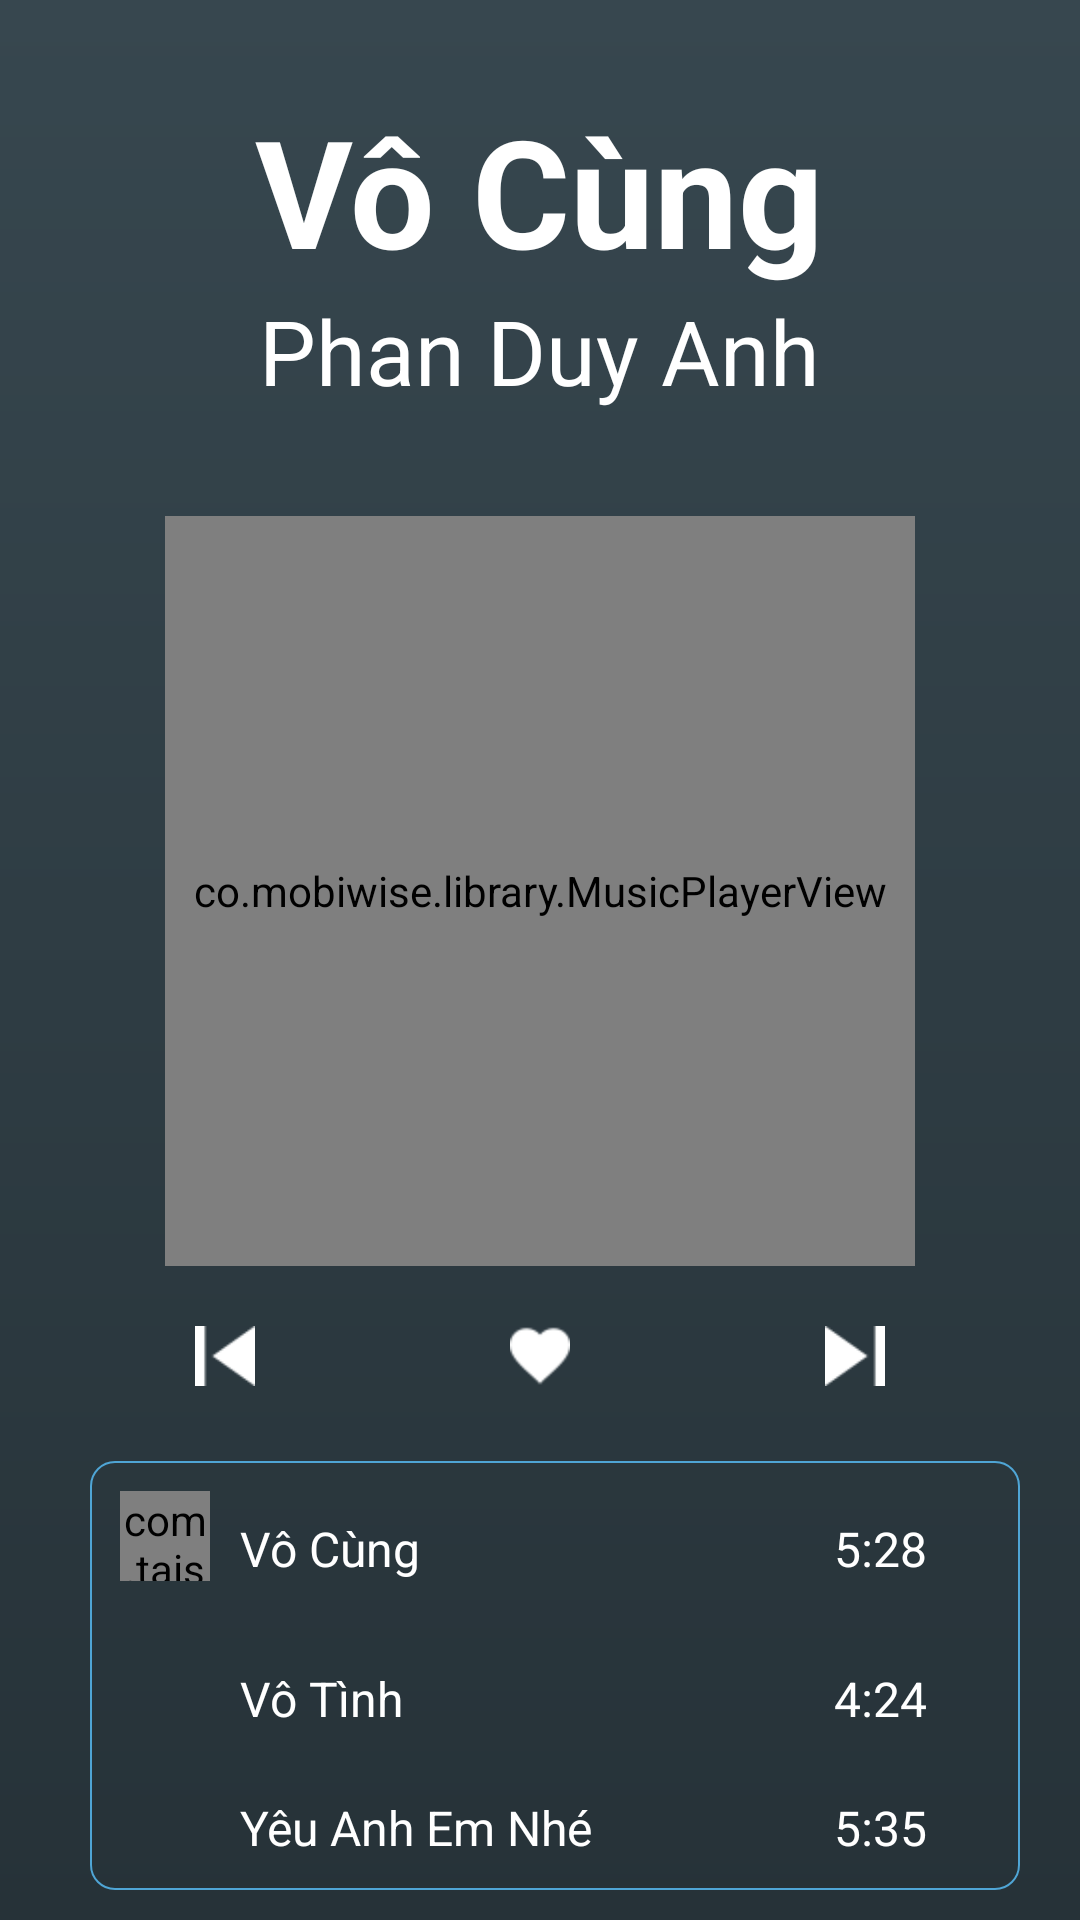

The Android layout XML behind this screen, and the referenced resources:
<!-- AndroidManifest.xml: application theme AppTheme -->
<!-- res/layout/frag_playing_music.xml -->
<?xml version="1.0" encoding="utf-8"?>
<LinearLayout xmlns:android="http://schemas.android.com/apk/res/android"
    xmlns:app="http://schemas.android.com/apk/res-auto"
    android:layout_width="match_parent"
    android:layout_height="match_parent"
    android:background="@drawable/background_now_gradient"
    android:orientation="vertical">

    <TextView
        android:id="@+id/tv_name_song"
        android:layout_width="wrap_content"
        android:layout_height="wrap_content"
        android:layout_gravity="center_horizontal"
        android:layout_marginTop="30dp"
        android:text="Vô Cùng"
        android:textColor="@android:color/white"
        android:textSize="50sp"
        android:textStyle="bold" />

    <TextView
        android:id="@+id/tv_name_singer"
        android:layout_width="wrap_content"
        android:layout_height="wrap_content"
        android:layout_gravity="center_horizontal"
        android:layout_marginBottom="20dp"
        android:text="Phan Duy Anh"
        android:textColor="@android:color/white"
        android:textSize="30dp" />

    <LinearLayout
        android:layout_width="250dp"

        android:layout_height="wrap_content"
        android:layout_gravity="center_horizontal"
        android:orientation="vertical">

        <co.mobiwise.library.MusicPlayerView
            android:id="@+id/mpv"
            android:layout_width="250dp"
            android:layout_height="250dp"
            android:layout_gravity="center_horizontal"
            android:layout_marginTop="15dp"
            app:buttonColor="#FF0028"
            app:progressEmptyColor="#20FFFFFF"
            app:progressLoadedColor="#00815E"
            app:textColor="#80FFFFFF"
            app:textSize="14sp" />

        <RelativeLayout
            android:layout_width="match_parent"
            android:layout_height="wrap_content"
            android:layout_marginTop="15dp">

            <RelativeLayout
                android:id="@+id/rl_back"
                android:layout_width="wrap_content"
                android:layout_height="wrap_content"
                android:layout_alignParentLeft="true"
                android:background="@drawable/view_selector"
                android:paddingBottom="5dp"
                android:paddingLeft="10dp"
                android:paddingRight="10dp"
                android:paddingTop="5dp">

                <ImageView
                    android:layout_width="20dp"
                    android:layout_height="20dp"
                    android:src="@drawable/button_pre" />
            </RelativeLayout>

            <RelativeLayout
                android:id="@+id/rl_next"
                android:layout_width="wrap_content"
                android:layout_height="wrap_content"
                android:layout_alignParentRight="true"
                android:background="@drawable/view_selector"
                android:paddingBottom="5dp"
                android:paddingLeft="10dp"
                android:paddingRight="10dp"
                android:paddingTop="5dp">

                <ImageView
                    android:layout_width="20dp"
                    android:layout_height="20dp"
                    android:src="@drawable/button_next" />


            </RelativeLayout>

            <RelativeLayout
                android:id="@+id/rl_heart"
                android:layout_width="wrap_content"
                android:layout_height="wrap_content"
                android:layout_centerHorizontal="true"
                android:background="@drawable/view_selector"
                android:paddingBottom="5dp"
                android:paddingLeft="10dp"
                android:paddingRight="10dp"
                android:paddingTop="5dp">

                <ImageView
                    android:id="@+id/iv_heart"
                    android:layout_width="20dp"
                    android:layout_height="20dp"
                    android:src="@drawable/heart" />


            </RelativeLayout>
        </RelativeLayout>
    </LinearLayout>

    <LinearLayout
        android:layout_width="match_parent"
        android:layout_height="match_parent"
        android:layout_marginBottom="10dp"
        android:layout_marginLeft="30dp"
        android:layout_marginRight="20dp"
        android:layout_marginTop="20dp"
        android:background="@drawable/boder_list_song"
        android:orientation="vertical">

        <LinearLayout
            android:layout_width="match_parent"
            android:layout_height="wrap_content"
            android:layout_margin="10dp"
            android:background="@drawable/view_selector"
            android:orientation="horizontal">

            <com.taishi.library.Indicator
                android:id="@+id/indicator"
                android:layout_width="30dp"
                android:layout_height="30dp"
                android:background="@android:color/transparent"
                app:bar_color="#1DD069"
                app:bar_num="3"
                app:duration="15000"
                app:step_num="70" />

            <LinearLayout
                android:layout_width="match_parent"
                android:layout_height="wrap_content"
                android:layout_gravity="bottom"
                android:orientation="horizontal"
                android:weightSum="10">

                <TextView
                    android:layout_width="0dp"
                    android:layout_height="wrap_content"
                    android:layout_weight="8"
                    android:paddingStart="10dp"
                    android:text="Vô Cùng"
                    android:textColor="@android:color/white"
                    android:textSize="16sp" />

                <TextView
                    android:layout_width="0dp"
                    android:layout_height="wrap_content"
                    android:layout_weight="2"
                    android:text="5:28"
                    android:textColor="@android:color/white"
                    android:textSize="16sp" />
            </LinearLayout>

        </LinearLayout>

        <LinearLayout
            android:layout_width="match_parent"
            android:layout_height="wrap_content"
            android:layout_margin="10dp"
            android:background="@drawable/view_selector"
            android:orientation="horizontal">

            <com.taishi.library.Indicator
                android:id="@+id/indicator2"
                android:layout_width="30dp"
                android:layout_height="30dp"
                android:background="@android:color/transparent"
                android:visibility="invisible"
                app:bar_color="#1DD069"
                app:bar_num="3"
                app:duration="15000"
                app:step_num="70" />

            <LinearLayout
                android:layout_width="match_parent"
                android:layout_height="wrap_content"
                android:layout_gravity="bottom"
                android:orientation="horizontal"
                android:weightSum="10">

                <TextView
                    android:layout_width="0dp"
                    android:layout_height="wrap_content"
                    android:layout_weight="8"
                    android:paddingStart="10dp"
                    android:text="Vô Tình"
                    android:textColor="@android:color/white"
                    android:textSize="16sp" />

                <TextView
                    android:layout_width="0dp"
                    android:layout_height="wrap_content"
                    android:layout_weight="2"
                    android:text="4:24"
                    android:textColor="@android:color/white"
                    android:textSize="16sp" />
            </LinearLayout>


        </LinearLayout>

        <LinearLayout
            android:layout_width="match_parent"
            android:layout_height="wrap_content"
            android:layout_margin="10dp"
            android:background="@drawable/view_selector"
            android:orientation="horizontal">

            <com.taishi.library.Indicator
                android:id="@+id/indicator3"
                android:layout_width="30dp"
                android:layout_height="30dp"
                android:background="@android:color/transparent"
                android:visibility="invisible"
                app:bar_color="#1DD069"
                app:bar_num="3"
                app:duration="15000"
                app:step_num="70" />

            <LinearLayout
                android:layout_width="match_parent"
                android:layout_height="wrap_content"
                android:layout_gravity="bottom"
                android:orientation="horizontal"
                android:weightSum="10">

                <TextView
                    android:layout_width="0dp"
                    android:layout_height="wrap_content"
                    android:layout_weight="8"
                    android:paddingStart="10dp"
                    android:text="Yêu Anh Em Nhé"
                    android:textColor="@android:color/white"
                    android:textSize="16sp" />

                <TextView
                    android:layout_width="0dp"
                    android:layout_height="wrap_content"
                    android:layout_weight="2"
                    android:text="5:35"
                    android:textColor="@android:color/white"
                    android:textSize="16sp" />
            </LinearLayout>

        </LinearLayout>

    </LinearLayout>


</LinearLayout>
<!-- resources referenced by this layout -->
<resources>
  <!-- drawable background_now_gradient (drawable) -->
  <?xml version="1.0" encoding="utf-8"?>
  <shape xmlns:android="http://schemas.android.com/apk/res/android"
      android:shape="rectangle">
      <gradient
          android:startColor="#263238"
          android:endColor="#37474f"
          android:angle="90"/>
  </shape>
  <!-- drawable boder_list_song (drawable) -->
  <shape xmlns:android="http://schemas.android.com/apk/res/android" android:shape="rectangle" >
      <solid android:color="@android:color/transparent" />
      <stroke android:width="0.5dip" android:color="#4fa5d5"/>
      <corners android:radius="8dp"/>
  </shape>
  <!-- drawable button_next: png bitmap (drawable, 609 bytes) -->
  <!-- drawable button_pre: png bitmap (drawable, 750 bytes) -->
  <!-- drawable heart: png bitmap (drawable, 641 bytes) -->
  <!-- drawable view_selector (drawable) -->
  <?xml version="1.0" encoding="utf-8"?>
  <selector xmlns:android="http://schemas.android.com/apk/res/android">
      <item android:drawable="@color/color_selector" android:state_pressed="true"></item>
  </selector>
  <style name="AppTheme" parent="Theme.AppCompat.Light.NoActionBar">
          
          <item name="colorPrimary">@color/colorPrimary</item>
          <item name="colorPrimaryDark">@color/colorPrimaryDark</item>
          <item name="colorAccent">@color/colorAccent</item>
      </style>
  <color name="colorPrimary">#3F51B5</color>
  <color name="colorPrimaryDark">#303F9F</color>
  <color name="colorAccent">#FF4081</color>
</resources>
